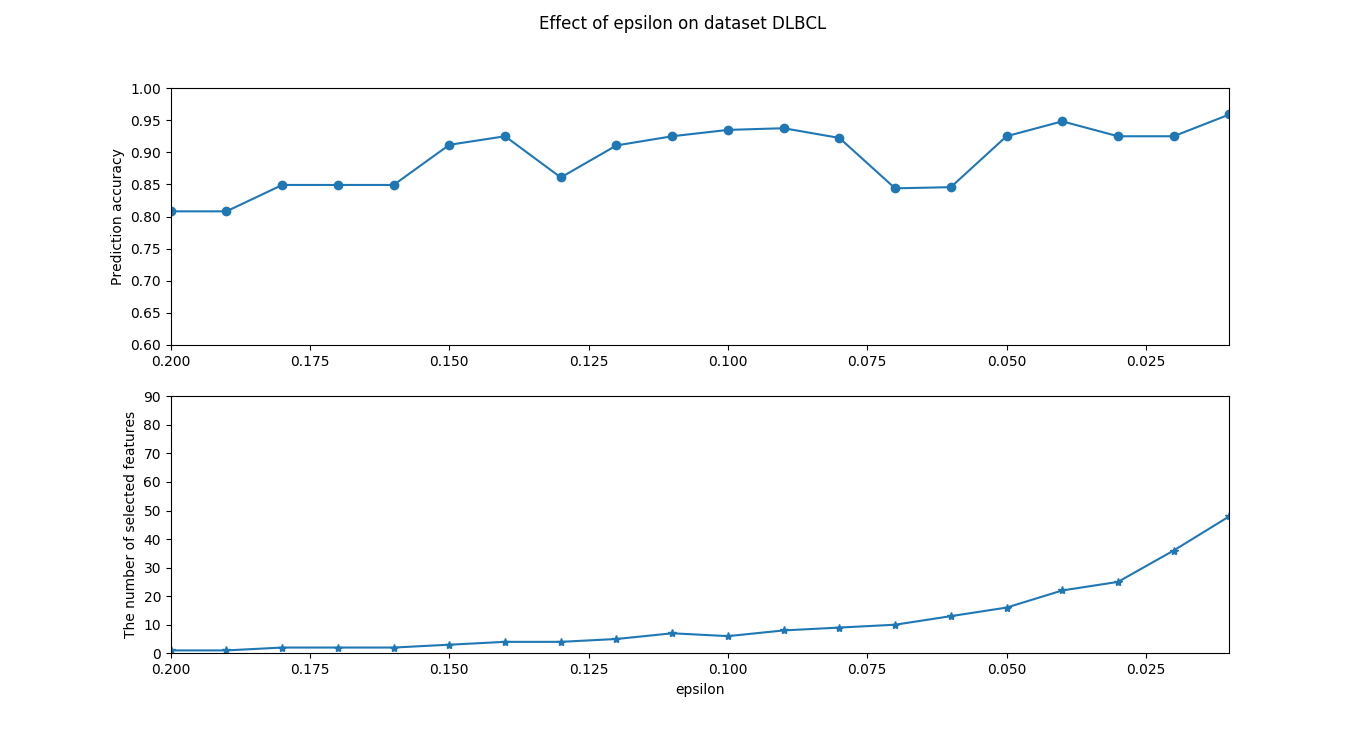

The table this chart was drawn from, first rows:
epsilon, prediction accuracy, number of selected features
0.2, 0.8081, 1
0.19, 0.8081, 1
0.18, 0.8492, 2
0.17, 0.8492, 2
0.16, 0.8492, 2
0.15, 0.9117, 3
0.14, 0.925, 4
0.13, 0.8608, 4
0.12, 0.9107, 5
0.11, 0.925, 7
0.1, 0.9349, 6
0.09, 0.9375, 8
0.08, 0.9224, 9
0.07, 0.8439, 10
0.06, 0.8457, 13
0.05, 0.925, 16
0.04, 0.9482, 22
0.03, 0.925, 25
0.02, 0.925, 36
0.01, 0.9589, 48
